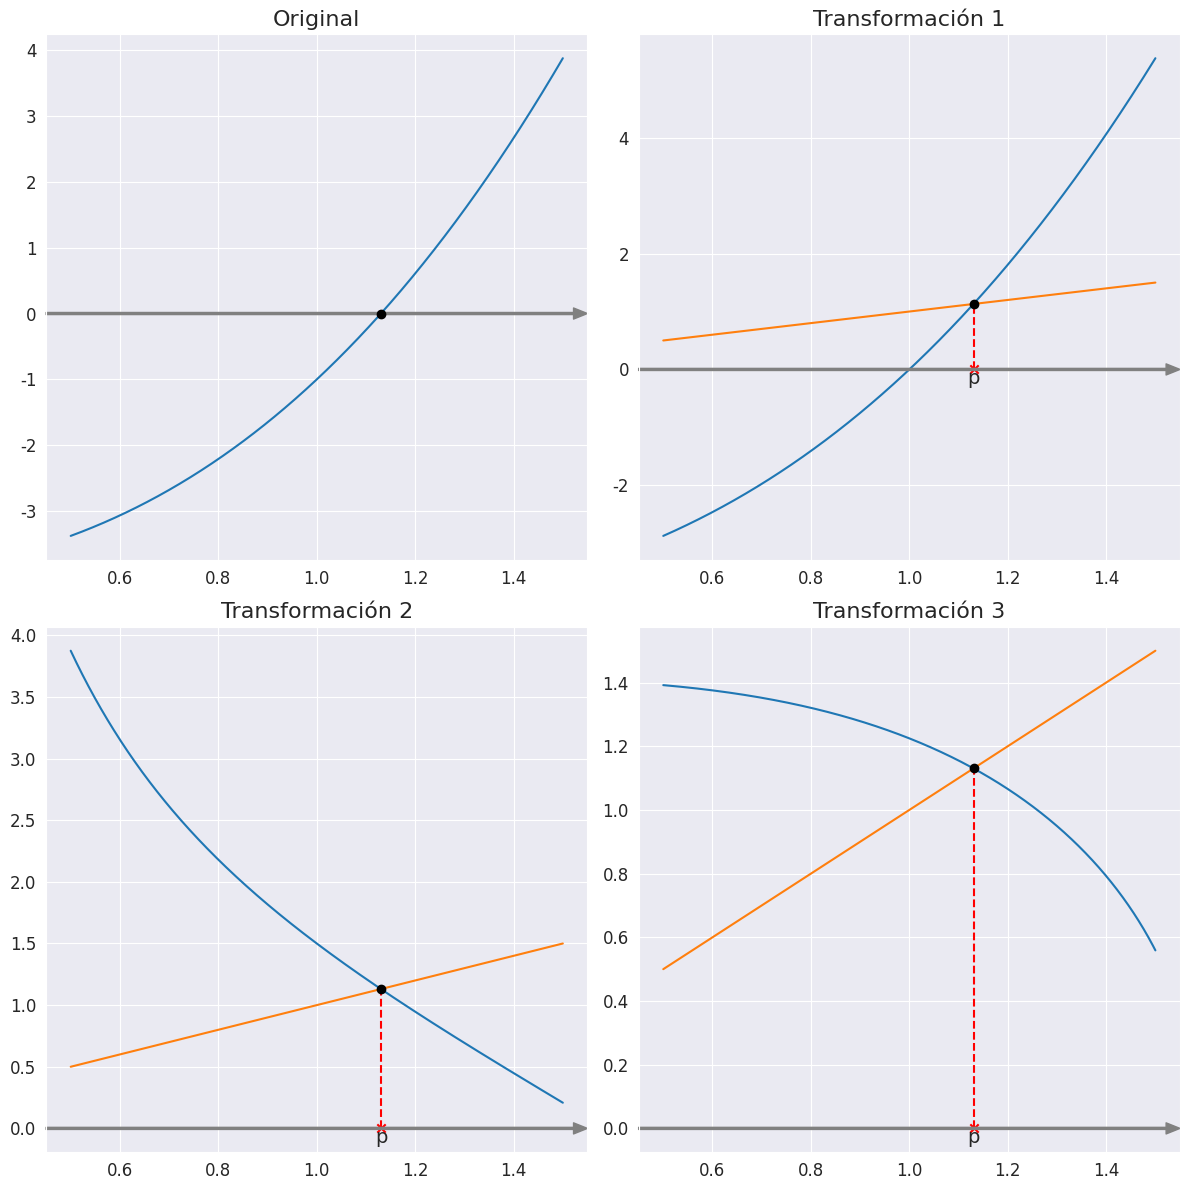

This figure's Python source: (Note: this script raises an exception after producing the figure.)
import numpy as np
import matplotlib.pyplot as plt
import seaborn as sns

# Crea una figura y cuatro objetos de ejes (axis) utilizando matplotlib.
# figsize se utiliza para establecer el tamaño de la figura.
sns.set_style('darkgrid') # Agrega el estilo "dark" de Seaborn

fig, axs = plt.subplots(nrows=2, ncols=2, figsize=(12, 12))


# Grafica en el segundo objeto de ejes (axis)
f = lambda x: x**3+2*x**2-4
g_1 = lambda x: x**3 + 2*x**2 + x -4
g_2 = lambda x: (4 - x**3)/(2*x)
g_3 = lambda x: np.sqrt((4 - x**3)/(2))
p_0 = 1
p = 1.1304
tolerancia = 1e-3
max_ite = 5
x_i, x_f = 0.5, 1.5
x = np.linspace(x_i, x_f, 1000)

axs[0,0].plot(x, f(x), label='f(x)')
axs[0,0].set_title('Original', fontsize=16)
axs[0,0].scatter(p, f(p), color='black', label='raíz encontrada', zorder=3)


axs[0,1].plot(x, g_1(x), label='f(x)')
axs[0,1].plot(x, x, label='f(x)')
axs[0,1].scatter(p, 0, color='red', alpha=1, marker='x', zorder=2)
axs[0,1].plot([p, p], [0, g_1(p)], '--', color='red' )
axs[0,1].text(p, 0, f"p", fontsize=14, ha='center', va='top')
axs[0,1].scatter(p, g_1(p), color='black', label='raíz encontrada', zorder=3)
axs[0,1].set_title('Transformación 1', fontsize=16)


axs[1,0].plot(x, g_2(x), label='f(x)')
axs[1,0].plot(x, x, label='f(x)')
axs[1,0].scatter(p, 0, color='red', alpha=1, marker='x', zorder=2)
axs[1,0].plot([p, p], [0, g_2(p)], '--', color='red' )
axs[1,0].text(p, 0, f"p", fontsize=14, ha='center', va='top')
axs[1,0].scatter(p, g_2(p), color='black', label='raíz encontrada', zorder=3)
axs[1,0].set_title('Transformación 2', fontsize=16)

axs[1,1].plot(x, g_3(x), label='f(x)')
axs[1,1].plot(x, x, label='f(x)')
axs[1,1].scatter(p, 0, color='red', alpha=1, marker='x', zorder=2)
axs[1,1].plot([p, p], [0, g_3(p)], '--', color='red' )
axs[1,1].text(p, 0, f"p", fontsize=14, ha='center', va='top')
axs[1,1].scatter(p, g_3(p), color='black', label='raíz encontrada', zorder=3)
axs[1,1].set_title('Transformación 3', fontsize=16)


for ax in axs.flat:
    xmin, xmax = ax.get_xlim()
    ymin, ymax = ax.get_ylim()
    ax.tick_params(labelsize=12, axis='x')
    ax.tick_params(labelsize=12, axis='y')
    ax.annotate("", xy=(xmax, 0), xytext=(xmin, 0),
                 arrowprops=dict(color='gray', width=1.5, headwidth=8, headlength=10), zorder=2)
    ax.annotate("", xy=(0, ymax), xytext=(0, ymin),
                 arrowprops=dict(color='gray', width=1.5, headwidth=8, headlength=10), zorder=2)

# Ajusta automáticamente los espacios entre los subplots
fig.tight_layout()
plt.savefig('/imagenes/punto_fijo.png', dpi=400, bbox_inches='tight')

# Muestra la figura
plt.show()
